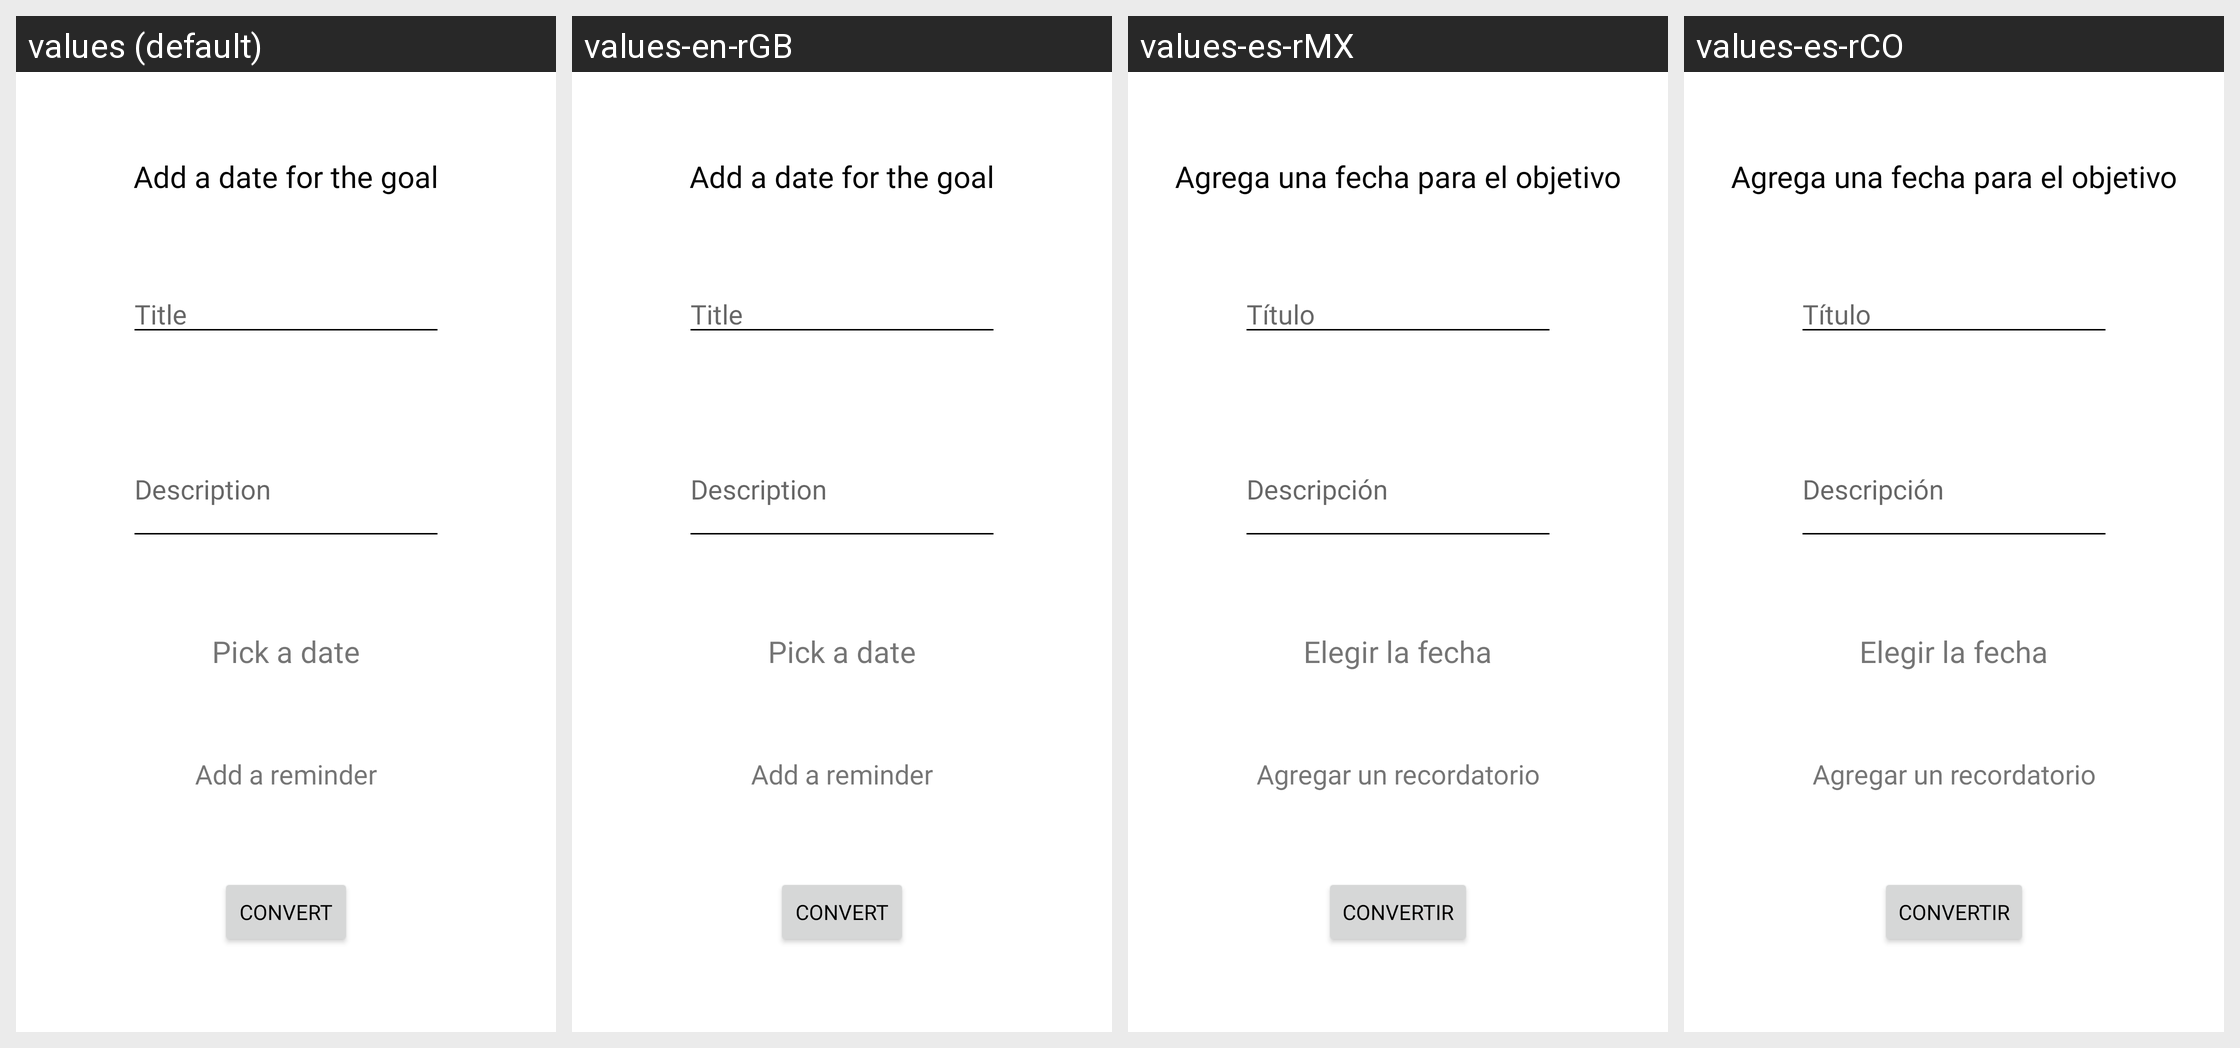

For this localized Android screen grid, give each drawn string resource with its value in every locale shown.
Android screen res/layout/fragment_tarea_a_objetivo.xml rendered under 4 locales, left to right: values (default), values-en-rGB, values-es-rMX, values-es-rCO. Device: Nexus 5 (rendered at 1080×1920; each locale shown at half size, 540×960, under a caption strip naming it); theme Theme.Test4.
Other locales in the repository, not shown: values-en, values-en-rCA, values-en-rUS, values-es, values-es-rAR, values-es-rUY.
Strings drawn on this screen, with the default value and each locale's value (text and hints the layout hard-codes, and strings that could not be matched under every locale, appear in the picture but are not listed):

agregarFechaConvertir
  values: Add a date for the goal
  values-en-rGB: Add a date for the goal
  values-es-rMX: Agrega una fecha para el objetivo  [from values-es]
  values-es-rCO: Agrega una fecha para el objetivo  [from values-es]

nombre_tarea
  values: Title
  values-en-rGB: Title
  values-es-rMX: Título  [from values-es]
  values-es-rCO: Título  [from values-es]

descripciontarea
  values: Description
  values-en-rGB: Description
  values-es-rMX: Descripción  [from values-es]
  values-es-rCO: Descripción  [from values-es]

elegir_la_fecha
  values: Pick a date
  values-en-rGB: Pick a date
  values-es-rMX: Elegir la fecha  [from values-es]
  values-es-rCO: Elegir la fecha  [from values-es]

agregar_un_recordatorio
  values: Add a reminder
  values-en-rGB: Add a reminder
  values-es-rMX: Agregar un recordatorio  [from values-es]
  values-es-rCO: Agregar un recordatorio  [from values-es]

convertir
  values: Convert
  values-en-rGB: Convert
  values-es-rMX: Convertir  [from values-es]
  values-es-rCO: Convertir  [from values-es]
